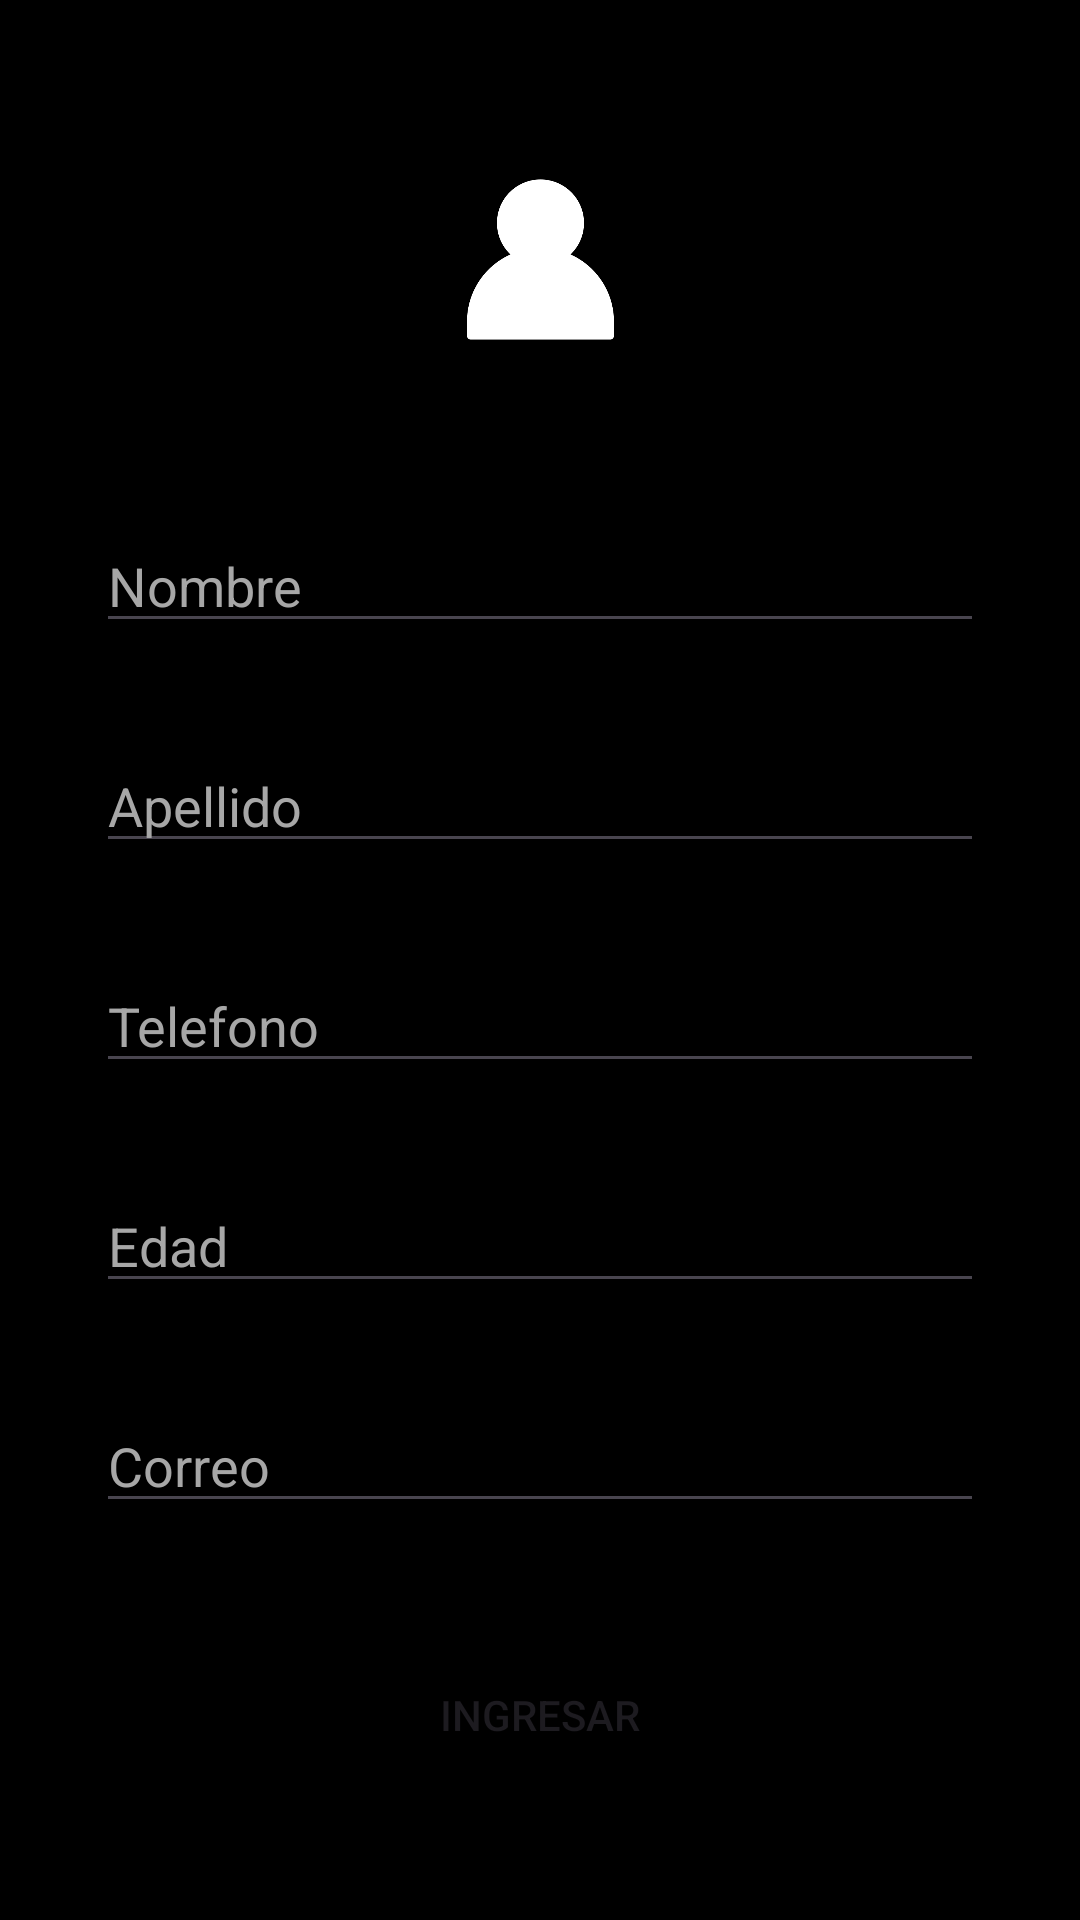

Write the Android layout XML for this screen, with the resource values it uses.
<!-- AndroidManifest.xml: application theme Theme.Formulario -->
<!-- res/layout/activity_main.xml -->
<?xml version="1.0" encoding="utf-8"?>
<androidx.constraintlayout.widget.ConstraintLayout xmlns:android="http://schemas.android.com/apk/res/android"
    xmlns:app="http://schemas.android.com/apk/res-auto"
    xmlns:tools="http://schemas.android.com/tools"
    android:id="@+id/main"
    android:layout_width="match_parent"
    android:layout_height="match_parent"
    tools:context=".MainActivity"
    android:background="#000000">

    <EditText
        android:id="@+id/txtCorreo"
        android:layout_width="match_parent"
        android:layout_height="wrap_content"
        android:layout_marginStart="32dp"
        android:layout_marginTop="32dp"
        android:layout_marginEnd="32dp"
        android:ems="10"
        android:hint="Correo"
        android:textColorHint="#A7A7A7"
        android:textColor="#FFFFFF"
        android:inputType="textEmailAddress"
        app:layout_constraintEnd_toEndOf="parent"
        app:layout_constraintStart_toStartOf="parent"
        app:layout_constraintTop_toBottomOf="@+id/txtEdad" />

    <EditText
        android:id="@+id/txtApellido"
        android:layout_width="match_parent"
        android:layout_height="wrap_content"
        android:layout_marginStart="32dp"
        android:layout_marginTop="32dp"
        android:layout_marginEnd="32dp"
        android:ems="10"
        android:inputType="text"
        app:layout_constraintEnd_toEndOf="parent"
        app:layout_constraintStart_toStartOf="parent"
        app:layout_constraintTop_toBottomOf="@+id/txtNombre"
        android:hint="Apellido"
        android:textColor="#FFFFFF"
        android:textColorHint="#A7A7A7"/>

    <EditText
        android:id="@+id/txtNombre"
        android:layout_width="match_parent"
        android:layout_height="wrap_content"
        android:layout_marginStart="32dp"
        android:layout_marginTop="56dp"
        android:layout_marginEnd="32dp"
        android:ems="10"
        android:inputType="text"
        app:layout_constraintEnd_toEndOf="parent"
        app:layout_constraintStart_toStartOf="parent"
        app:layout_constraintTop_toBottomOf="@+id/imageView"
        android:hint="Nombre"
        android:textColor="#FFFFFF"
        android:textColorHint="#A7A7A7"/>

    <EditText
        android:id="@+id/txtEdad"
        android:layout_width="match_parent"
        android:layout_height="wrap_content"
        android:layout_marginStart="32dp"
        android:layout_marginTop="32dp"
        android:layout_marginEnd="32dp"
        android:ems="10"
        android:hint="Edad"
        android:textColor="#FFFFFF"
        android:textColorHint="#A7A7A7"
        android:inputType="number"
        app:layout_constraintEnd_toEndOf="parent"
        app:layout_constraintHorizontal_bias="0.497"
        app:layout_constraintStart_toStartOf="parent"
        app:layout_constraintTop_toBottomOf="@+id/txtTelefono" />

    <EditText
        android:id="@+id/txtTelefono"
        android:layout_width="match_parent"
        android:layout_height="wrap_content"
        android:layout_marginStart="32dp"
        android:layout_marginTop="32dp"
        android:layout_marginEnd="32dp"
        android:ems="10"
        android:inputType="phone"
        app:layout_constraintEnd_toEndOf="parent"
        app:layout_constraintStart_toStartOf="parent"
        app:layout_constraintTop_toBottomOf="@+id/txtApellido"
        android:hint="Telefono"
        android:textColor="#FFFFFF"
        android:textColorHint="#A7A7A7"/>

    <ImageView
        android:id="@+id/imageView"
        android:layout_width="77dp"
        android:layout_height="61dp"
        android:layout_marginTop="56dp"
        app:layout_constraintEnd_toEndOf="parent"
        app:layout_constraintStart_toStartOf="parent"
        app:layout_constraintTop_toTopOf="parent"
        app:srcCompat="@drawable/user" />

    <Button
        android:id="@+id/btnIngresar"
        android:background="@drawable/buttons"
        android:layout_width="wrap_content"
        android:layout_height="wrap_content"
        android:layout_marginStart="50dp"
        android:layout_marginTop="40dp"
        android:layout_marginEnd="50dp"
        android:text="Ingresar"
        android:textColorLink="#3F51B5"
        app:layout_constraintEnd_toEndOf="parent"
        app:layout_constraintStart_toStartOf="parent"
        app:layout_constraintTop_toBottomOf="@+id/txtCorreo" />

</androidx.constraintlayout.widget.ConstraintLayout>
<!-- resources referenced by this layout -->
<resources>
  <!-- drawable user: png bitmap (drawable, 8847 bytes) -->
  <style name="Theme.Formulario" parent="Base.Theme.Formulario" />
  <style name="Base.Theme.Formulario" parent="Theme.Material3.DayNight.NoActionBar">
          
          
  
      </style>
</resources>
